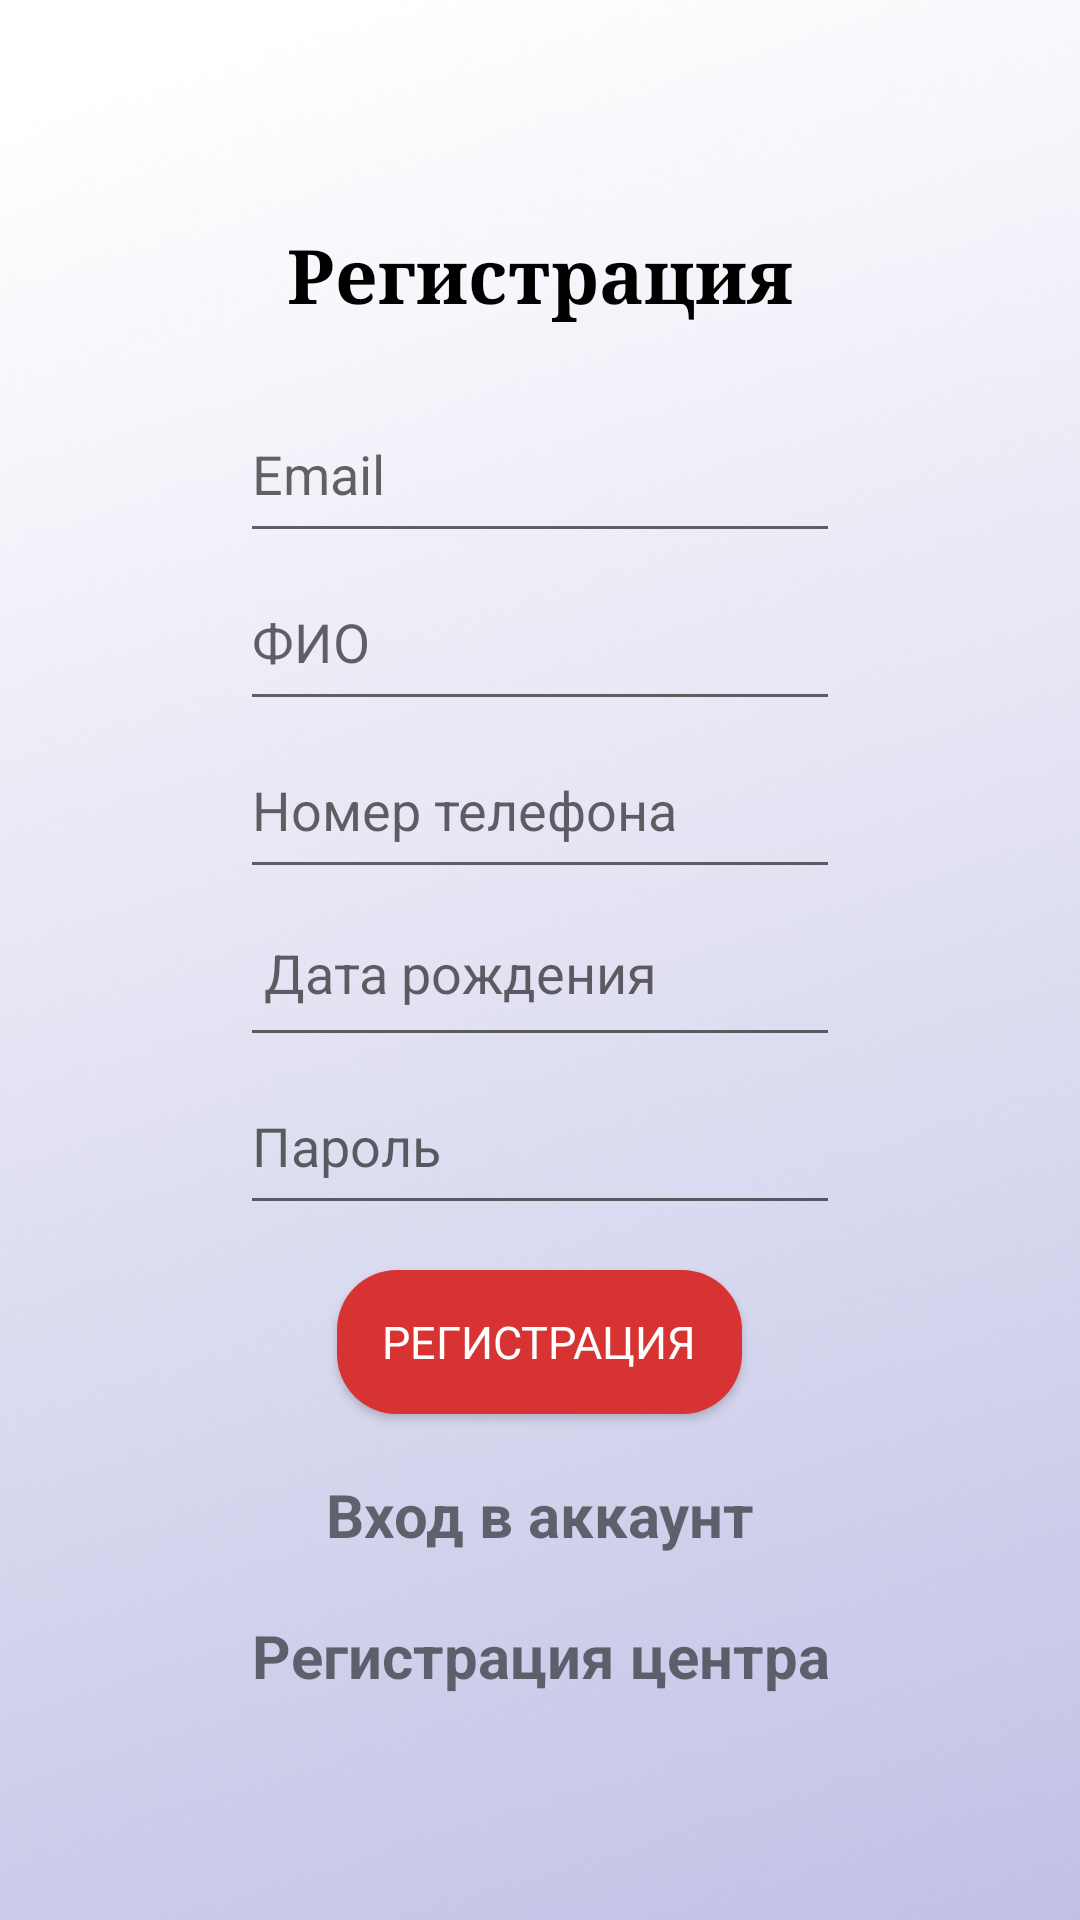

The Android layout XML behind this screen, and the referenced resources:
<!-- AndroidManifest.xml: application theme Theme.AppCompat.Light -->
<!-- res/layout/activity_register.xml -->
<?xml version="1.0" encoding="utf-8"?>
<LinearLayout xmlns:android="http://schemas.android.com/apk/res/android"
    xmlns:app="http://schemas.android.com/apk/res-auto"
    xmlns:tools="http://schemas.android.com/tools"
    android:id="@+id/main"
    android:layout_width="match_parent"
    android:layout_height="match_parent"
    android:orientation="vertical"
    android:padding="15dp"
    android:gravity="center"
    android:background="@drawable/background_b"
    android:paddingStart="40dp"
    android:paddingEnd="40dp"
    tools:context=".Register">

    <TextView
        android:text="@string/register"
        android:textSize="25sp"
        android:layout_marginStart="40dp"
        android:layout_marginEnd="40dp"
        android:textStyle="bold"
        android:gravity="center"
        android:layout_marginBottom="20dp"
        android:fontFamily="serif"
        android:textColor="@color/black"
        android:layout_width="match_parent"
        android:layout_height="wrap_content" />

    <EditText
        android:layout_width="match_parent"
        android:layout_height="56dp"
        android:id="@+id/email"
        android:fontFamily="sans-serif"
        android:layout_marginStart="40dp"
        android:layout_marginEnd="40dp"
        android:focusable="true"
        android:focusableInTouchMode="true"
        android:hint="@string/email"        />

    <EditText
        android:id="@+id/fio"
        android:layout_width="match_parent"
        android:layout_height="56dp"
        android:focusable="true"
        android:focusableInTouchMode="true"
        android:layout_marginStart="40dp"
        android:layout_marginEnd="40dp"
        android:fontFamily="sans-serif"
        android:hint="ФИО"
        />

    <EditText
    android:id="@+id/phone_number"
    android:layout_width="match_parent"
    android:layout_height="56dp"
        android:layout_marginStart="40dp"
        android:focusable="true"
        android:focusableInTouchMode="true"
        android:layout_marginEnd="40dp"
        android:fontFamily="sans-serif"
        android:hint="@string/phone_number"
    />

    <EditText
        android:layout_width="match_parent"
        android:layout_height="56dp"
        android:id="@+id/birth"
        android:hint="Дата рождения"
        android:fontFamily="sans-serif"
        android:padding="8dp"
        android:focusable="true"
        android:focusableInTouchMode="true"
        android:layout_marginStart="40dp"
        android:layout_marginEnd="40dp"

        />

<EditText
    android:id="@+id/password"
    android:layout_width="match_parent"
    android:layout_height="56dp"
    android:layout_marginStart="40dp"
    android:layout_marginEnd="40dp"
    android:focusable="true"
    android:focusableInTouchMode="true"
    android:layout_marginBottom="15dp"
    android:fontFamily="sans-serif"
    android:hint="@string/password"

    />
    <ProgressBar
        android:id="@+id/progressBar"
        android:visibility="gone"
        android:layout_width="wrap_content"
        android:layout_height="wrap_content"
        />

    <Button
        android:id="@+id/btn_register"
        android:layout_width="wrap_content"
        android:layout_height="wrap_content"
        android:background="@drawable/shape"
        android:paddingHorizontal="10dp"
        android:paddingStart="15dp"
        android:paddingEnd="15dp"
        android:text="@string/register"
        android:padding="10dp"
        android:fontFamily="sans-serif"
        android:textColor="@color/white"
        android:textSize="15sp" />
    <TextView
        android:textStyle="bold"
        android:gravity="center"
        android:layout_marginTop="20dp"
        android:id="@+id/loginNow"
        android:text="@string/click_to_login"
        android:fontFamily="sans-serif"
        android:textSize="20sp"
        android:layout_width="match_parent"
        android:layout_height="wrap_content"/>

    <TextView
        android:textStyle="bold"
        android:textSize="20sp"
        android:gravity="center"
        android:layout_marginTop="20dp"
        android:id="@+id/reg_c"
        android:text="@string/reg_center"
        android:fontFamily="sans-serif"
        android:layout_width="match_parent"
        android:layout_height="wrap_content"

        />
</LinearLayout>
<!-- resources referenced by this layout -->
<resources>
  <color name="black">#FF000000</color>
  <color name="white">#FFFFFFFF</color>
  <!-- drawable background_b: png bitmap (drawable, 208537 bytes) -->
  <!-- drawable shape (drawable) -->
  <?xml version="1.0" encoding="utf-8"?>
  <shape xmlns:android="http://schemas.android.com/apk/res/android"
      android:shape="rectangle">
      <solid android:color="#D83333" />
      <corners android:radius="20dp" />
  </shape>
  <string name="click_to_login">Вход в аккаунт</string>
  <string name="email">Email</string>
  <string name="password">Пароль</string>
  <string name="phone_number">Номер телефона</string>
  <string name="reg_center">Регистрация центра</string>
  <string name="register">Регистрация</string>
</resources>
